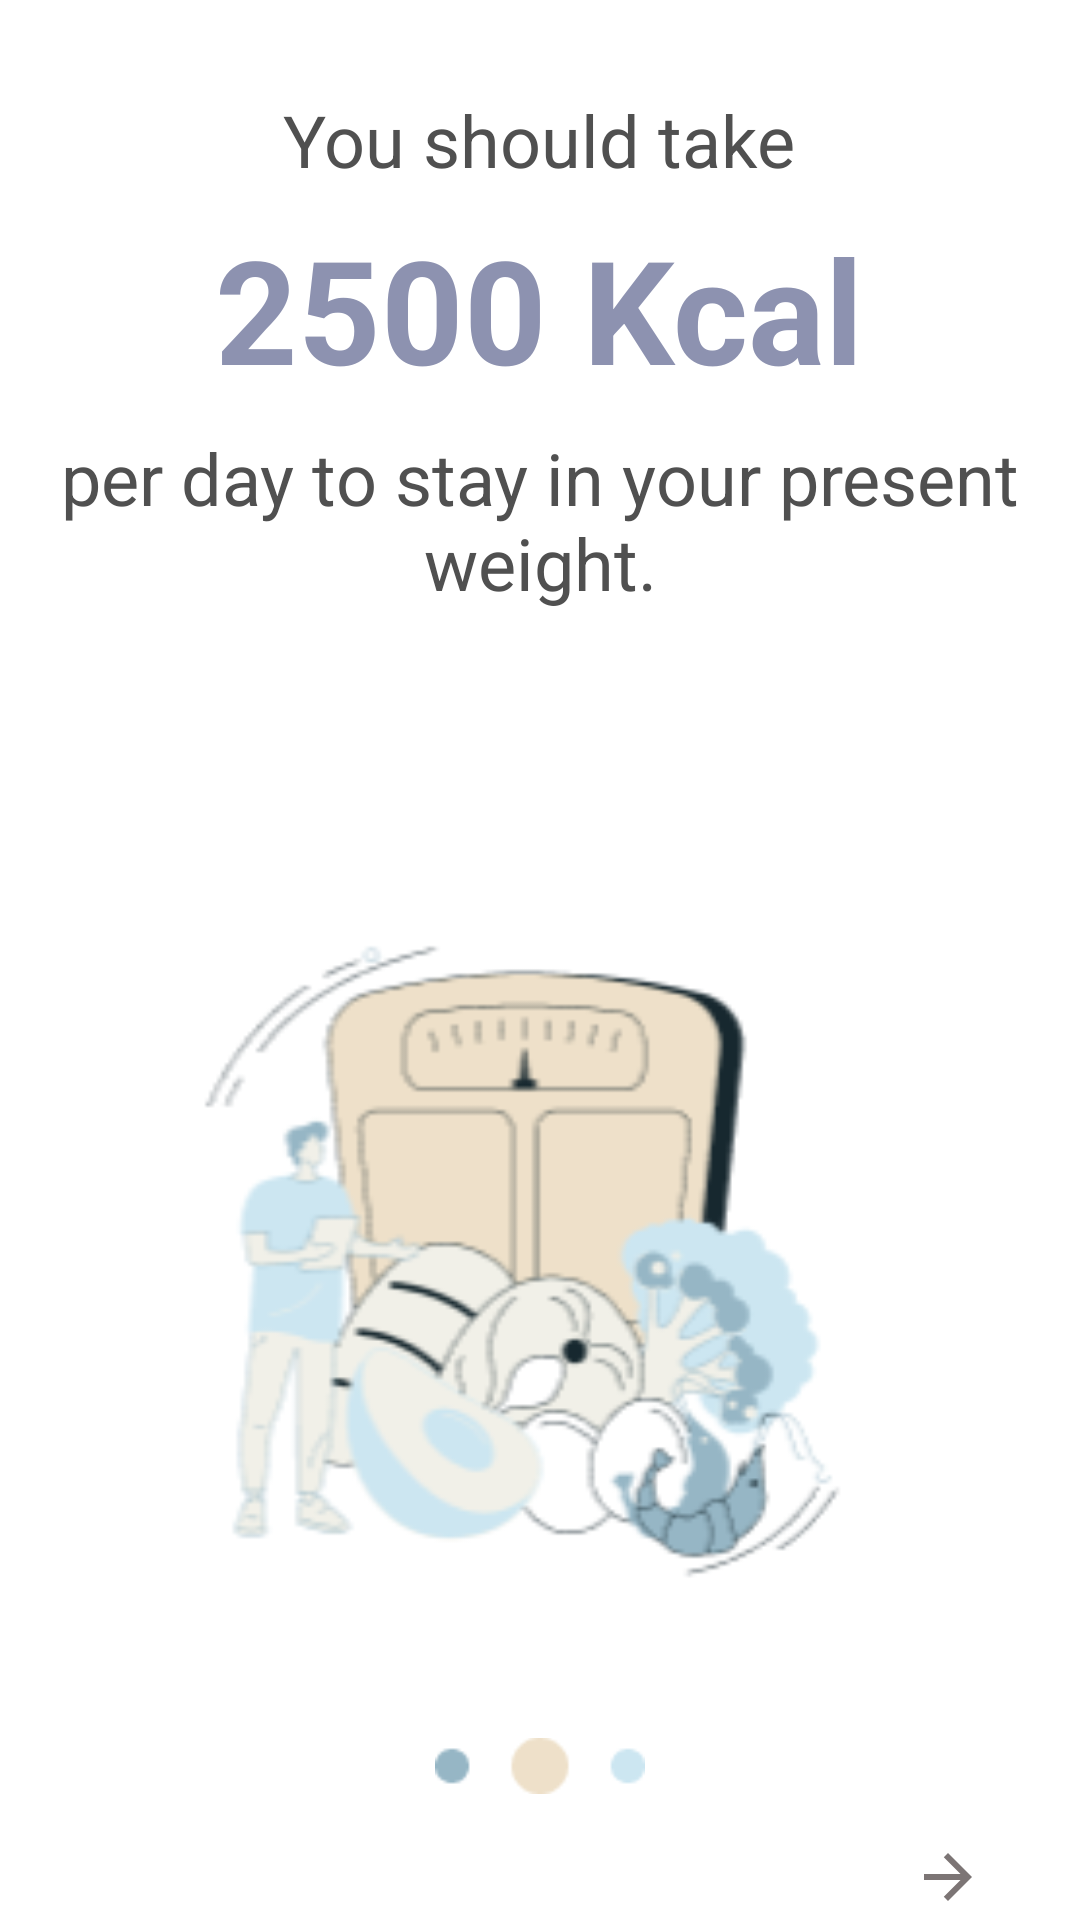

The Android layout XML behind this screen, and the referenced resources:
<!-- AndroidManifest.xml: application theme Theme.Dietapp -->
<!-- res/layout/fragment_calorie_result.xml -->
<?xml version="1.0" encoding="utf-8"?>
<androidx.constraintlayout.widget.ConstraintLayout xmlns:android="http://schemas.android.com/apk/res/android"
    xmlns:tools="http://schemas.android.com/tools"
    android:layout_width="match_parent"
    android:layout_height="match_parent"
    xmlns:app="http://schemas.android.com/apk/res-auto"
    android:background="@color/white"
    tools:context=".CalorieResultFragment.CalorieResultFragment">

    <LinearLayout
        android:id="@+id/linearLayout"
        android:layout_width="match_parent"
        android:layout_height="wrap_content"
        android:gravity="center"
        android:orientation="vertical"
        android:layout_marginTop="40dp"
        android:padding="20dp"
        app:layout_constraintTop_toTopOf="parent"
        app:layout_constraintStart_toStartOf="parent"
        app:layout_constraintEnd_toEndOf="parent"
        app:layout_constraintBottom_toTopOf="@+id/cong2bg"
        app:layout_constraintVertical_chainStyle="packed"> <TextView
        android:id="@+id/text_message_top"
        android:layout_width="wrap_content"
        android:layout_height="wrap_content"
        android:layout_marginBottom="8dp"
        android:gravity="center"
        android:text="You should take"
        android:textColor="#505050"
        android:textSize="24sp" />

        <TextView
            android:id="@+id/text_kcal_result"
            android:layout_width="wrap_content"
            android:layout_height="wrap_content"
            android:layout_marginBottom="8dp"
            android:text="2500 Kcal"
            android:textColor="#8D92B0"
            android:textSize="48sp"
            android:textStyle="bold" />

        <TextView
            android:id="@+id/text_message_bottom"
            android:layout_width="wrap_content"
            android:layout_height="wrap_content"
            android:gravity="center"
            android:text="per day to stay in your present weight."
            android:textColor="#505050"
            android:textSize="24sp" />
    </LinearLayout>

    <ImageView
        android:id="@+id/cong2bg"
        android:layout_width="250dp"
        android:layout_height="250dp"
        android:layout_marginTop="70dp"
        android:scaleType="fitCenter"
        android:src="@drawable/cong2bg"
        app:layout_constraintEnd_toEndOf="parent"
        app:layout_constraintStart_toStartOf="parent"
        app:layout_constraintTop_toBottomOf="@+id/linearLayout"
        app:layout_constraintBottom_toTopOf="@+id/three_dots"
        app:layout_constraintVertical_chainStyle="packed"/> <ImageView
    android:id="@+id/three_dots"
    android:layout_width="70dp"
    android:layout_height="50dp"
    android:layout_marginTop="20dp"
    android:scaleType="fitCenter"
    android:src="@drawable/threedotts"
    app:layout_constraintEnd_toEndOf="parent"
    app:layout_constraintStart_toStartOf="parent"
    app:layout_constraintTop_toBottomOf="@+id/cong2bg"
    app:layout_constraintBottom_toTopOf="@+id/buttonFinishRegistration"
    app:layout_constraintVertical_chainStyle="packed" />

    <ImageView
        android:id="@+id/buttonFinishRegistration"
        android:layout_width="wrap_content"
        android:layout_height="wrap_content"
        android:clickable="true"
        android:focusable="true"
        android:layout_marginEnd="32dp"
        android:layout_marginBottom="32dp"
        android:src="@drawable/baseline_arrow_forward_24"
        app:layout_constraintBottom_toBottomOf="parent"
        app:layout_constraintEnd_toEndOf="parent"
        app:layout_constraintTop_toBottomOf="@+id/three_dots"
        app:layout_constraintVertical_bias="1.0"/> </androidx.constraintlayout.widget.ConstraintLayout>
<!-- resources referenced by this layout -->
<resources>
  <!-- drawable baseline_arrow_forward_24 (drawable) -->
  <vector xmlns:android="http://schemas.android.com/apk/res/android" android:autoMirrored="true" android:height="24dp" android:tint="#7C7575" android:viewportHeight="24" android:viewportWidth="24" android:width="24dp">
        
      <path android:fillColor="@android:color/white" android:pathData="M12,4l-1.41,1.41L16.17,11H4v2h12.17l-5.58,5.59L12,20l8,-8z"/>
      
  </vector>
  <!-- drawable cong2bg: png bitmap (drawable, 21761 bytes) -->
  <!-- drawable threedotts: png bitmap (drawable, 772 bytes) -->
  <style name="Theme.Dietapp" parent="Base.Theme.Dietapp" />
  <style name="Base.Theme.Dietapp" parent="Theme.Material3.DayNight.NoActionBar">
          
          
      </style>
  <!-- not gathered from this repository: default colours our renderer supplied (Android Studio template values) -->
  <color name="white">#FFFFFFFF</color>
</resources>
